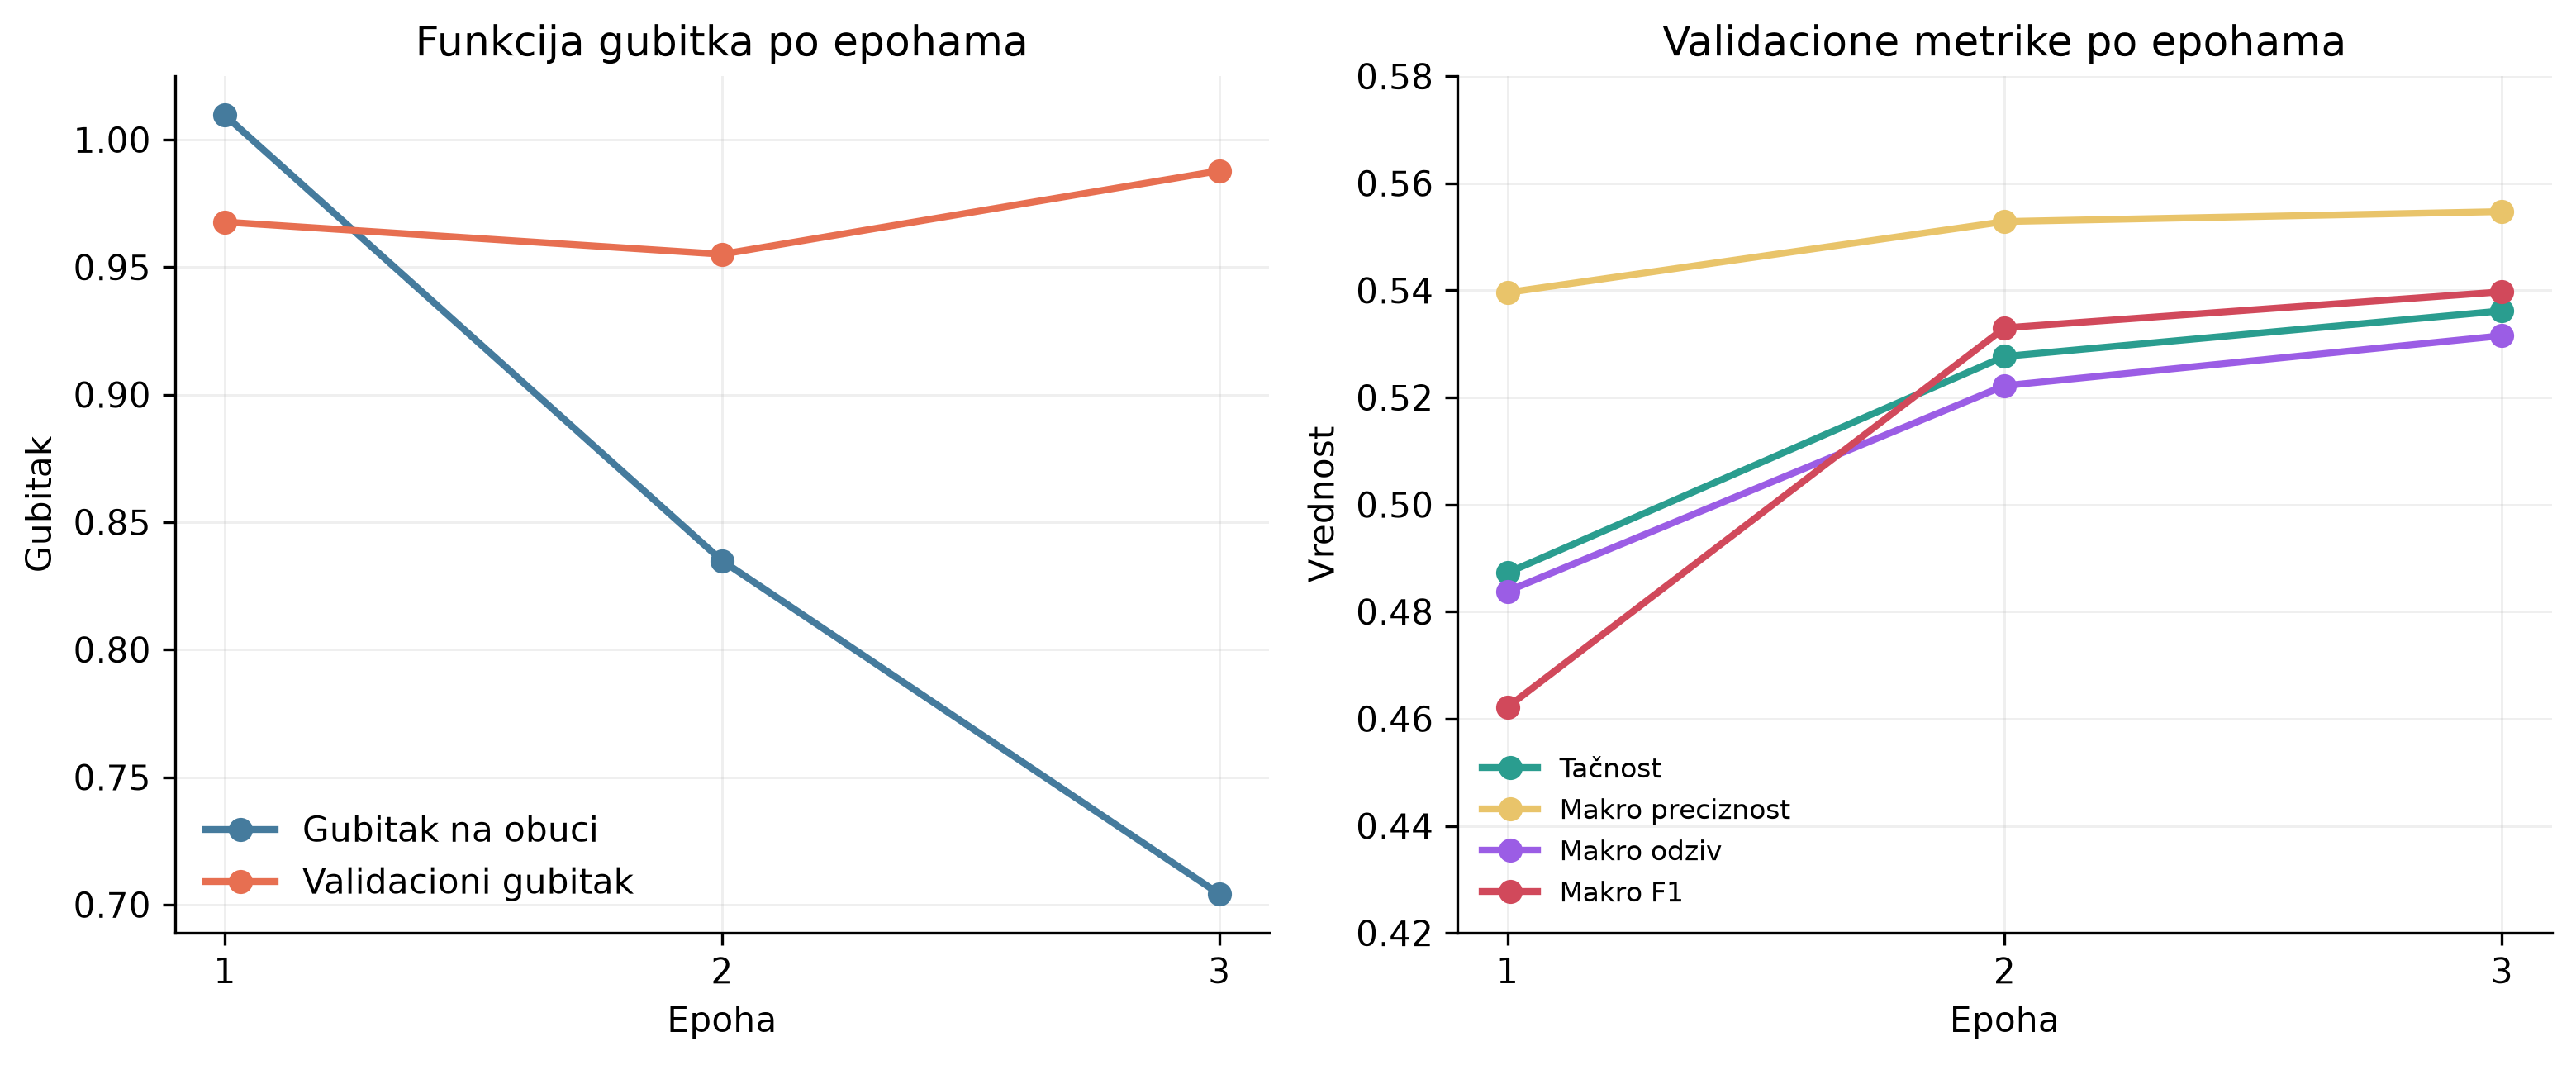

The data file committed next to this chart (first rows):
epoch, training_loss, validation_loss, accuracy, precision_macro, recall_macro, f1_macro
1, 1.01, 0.9677, 0.4872, 0.5396, 0.4838, 0.4622
2, 0.8348, 0.955, 0.5277, 0.5528, 0.5222, 0.533
3, 0.7042, 0.9877, 0.5362, 0.5547, 0.5315, 0.5397
